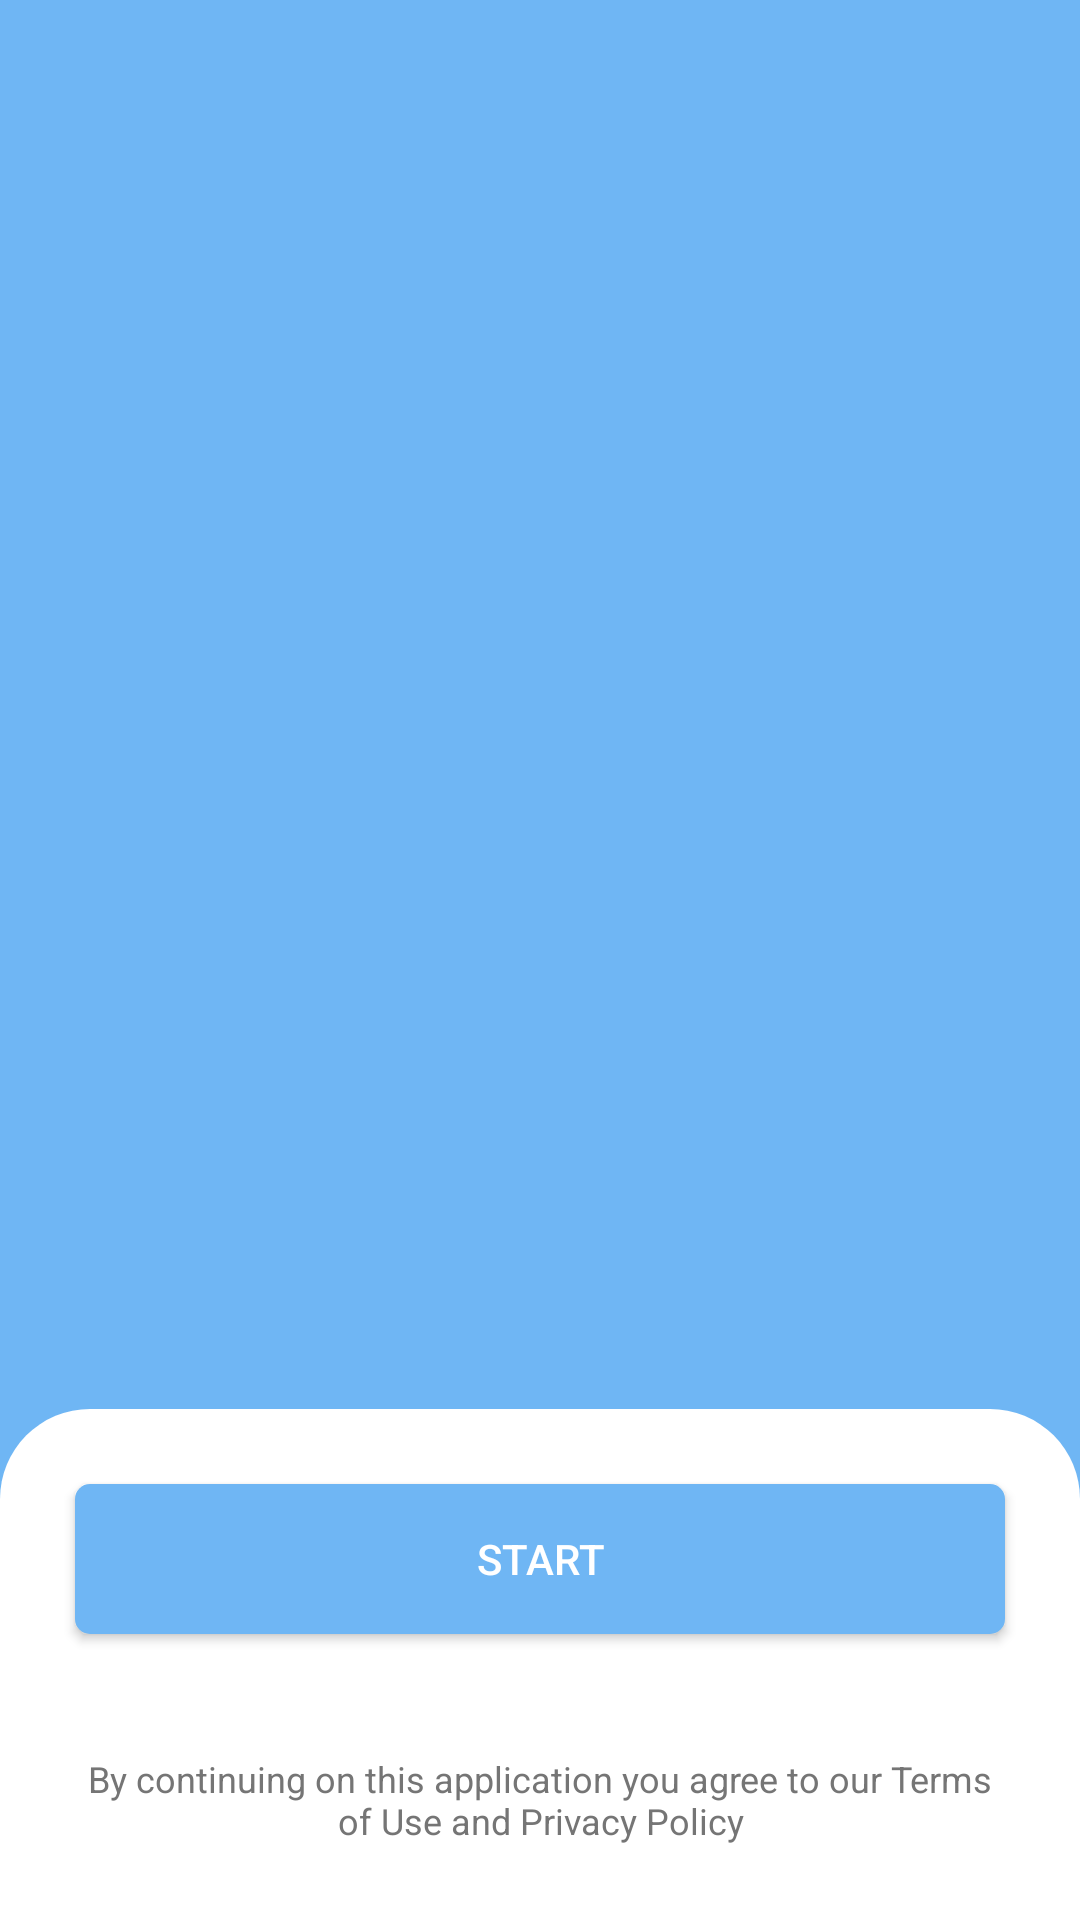

Layout XML and referenced resources for this Android screen:
<!-- AndroidManifest.xml: application theme Theme.ProjectTraining2 -->
<!-- res/layout/onboarding_layout.xml -->
<?xml version="1.0" encoding="utf-8"?>
<RelativeLayout xmlns:android="http://schemas.android.com/apk/res/android"
    android:layout_width="match_parent"
    android:layout_height="match_parent"
    xmlns:app="http://schemas.android.com/apk/res-auto"
    android:background="@color/colorPrimary">

    <LinearLayout
        android:layout_width="match_parent"
        android:layout_height="wrap_content"
        android:layout_above="@id/layout_info"
        android:orientation="vertical"
        android:gravity="center">

        <androidx.viewpager2.widget.ViewPager2
            android:layout_width="match_parent"
            android:layout_height="match_parent"
            android:id="@+id/viewPager"
            android:clipToPadding="false"
            android:overScrollMode="never"/>









    </LinearLayout>
    
    <LinearLayout
        android:layout_width="match_parent"
        android:layout_height="wrap_content"
        android:id="@+id/layout_info"
        android:layout_alignParentBottom="true"
        android:orientation="vertical"
        android:gravity="center"
        android:background="@drawable/layout_rounded_top_white"
        android:weightSum="10">

        <androidx.appcompat.widget.AppCompatButton
            android:layout_width="match_parent"
            android:layout_height="50dp"
            android:layout_margin="20dp"
            android:id="@+id/btn_create_account"
            android:textAllCaps="true"
            android:textColor="@color/md_white_1000"
            android:background="@drawable/btn_blue_selector"
            android:text="@string/start"
            />

        <androidx.appcompat.widget.AppCompatTextView
            android:id="@+id/text_policy_terms"
            android:layout_width="match_parent"
            android:layout_height="wrap_content"
            android:layout_margin="20dp"
            android:textColor="@color/md_grey_600"
            android:gravity="center"
            android:text="@string/start_text_advice"
            android:textColorLink="@color/colorPrimary"
            android:textSize="12sp"
            />

    </LinearLayout>

</RelativeLayout>
<!-- resources referenced by this layout -->
<resources>
  <color name="colorPrimary">#6FB6F4</color>
  <color name="md_grey_600">#757575</color>
  <color name="md_white_1000">#ffffff</color>
  <!-- drawable btn_blue_selector (drawable) -->
  <?xml version="1.0" encoding="utf-8"?>
  <selector xmlns:android="http://schemas.android.com/apk/res/android">
      <item android:drawable="@drawable/btn_blue_pressed"
          android:state_focused="true"
          android:state_pressed="true"/>
      <item android:drawable="@drawable/btn_blue_pressed"
          android:state_focused="true"
          android:state_pressed="true"/>
      <item android:drawable="@drawable/btn_blue_normal"/>
  </selector>
  <!-- drawable layout_rounded_top_white (drawable) -->
  <?xml version="1.0" encoding="utf-8"?>
  <shape xmlns:android="http://schemas.android.com/apk/res/android">
      <solid android:color="@color/md_white_1000"></solid>
      <padding
          android:left="5dp"
          android:top="5dp"
          android:right="5dp"
          android:bottom="5dp"/>
      <corners
          android:topLeftRadius="30dp"
          android:topRightRadius="30dp"/>
  </shape>
  <string name="start">Start</string>
  <string name="start_text_advice">By continuing on this application you agree to our Terms of Use and Privacy Policy</string>
  <style name="Theme.ProjectTraining2" parent="Base.Theme.ProjectTraining2" />
  <!-- drawable btn_blue_pressed (drawable) -->
  <?xml version="1.0" encoding="utf-8"?>
  <shape xmlns:android="http://schemas.android.com/apk/res/android" android:shape="rectangle">
      <solid android:color="@color/colorPrimaryDark"
          android:angle="270"
          />
      <corners android:radius="5dp"/>
  </shape>
  <!-- drawable btn_blue_normal (drawable) -->
  <?xml version="1.0" encoding="utf-8"?>
  <shape xmlns:android="http://schemas.android.com/apk/res/android" android:shape="rectangle">
      <solid
          android:color="@color/colorPrimary"
          android:angle="270"/>
      <corners android:radius="5dp"/>
  </shape>
  <style name="Base.Theme.ProjectTraining2" parent="Theme.Material3.DayNight.NoActionBar">
          
          
      </style>
  <color name="colorPrimaryDark">#3E97F0</color>
</resources>
